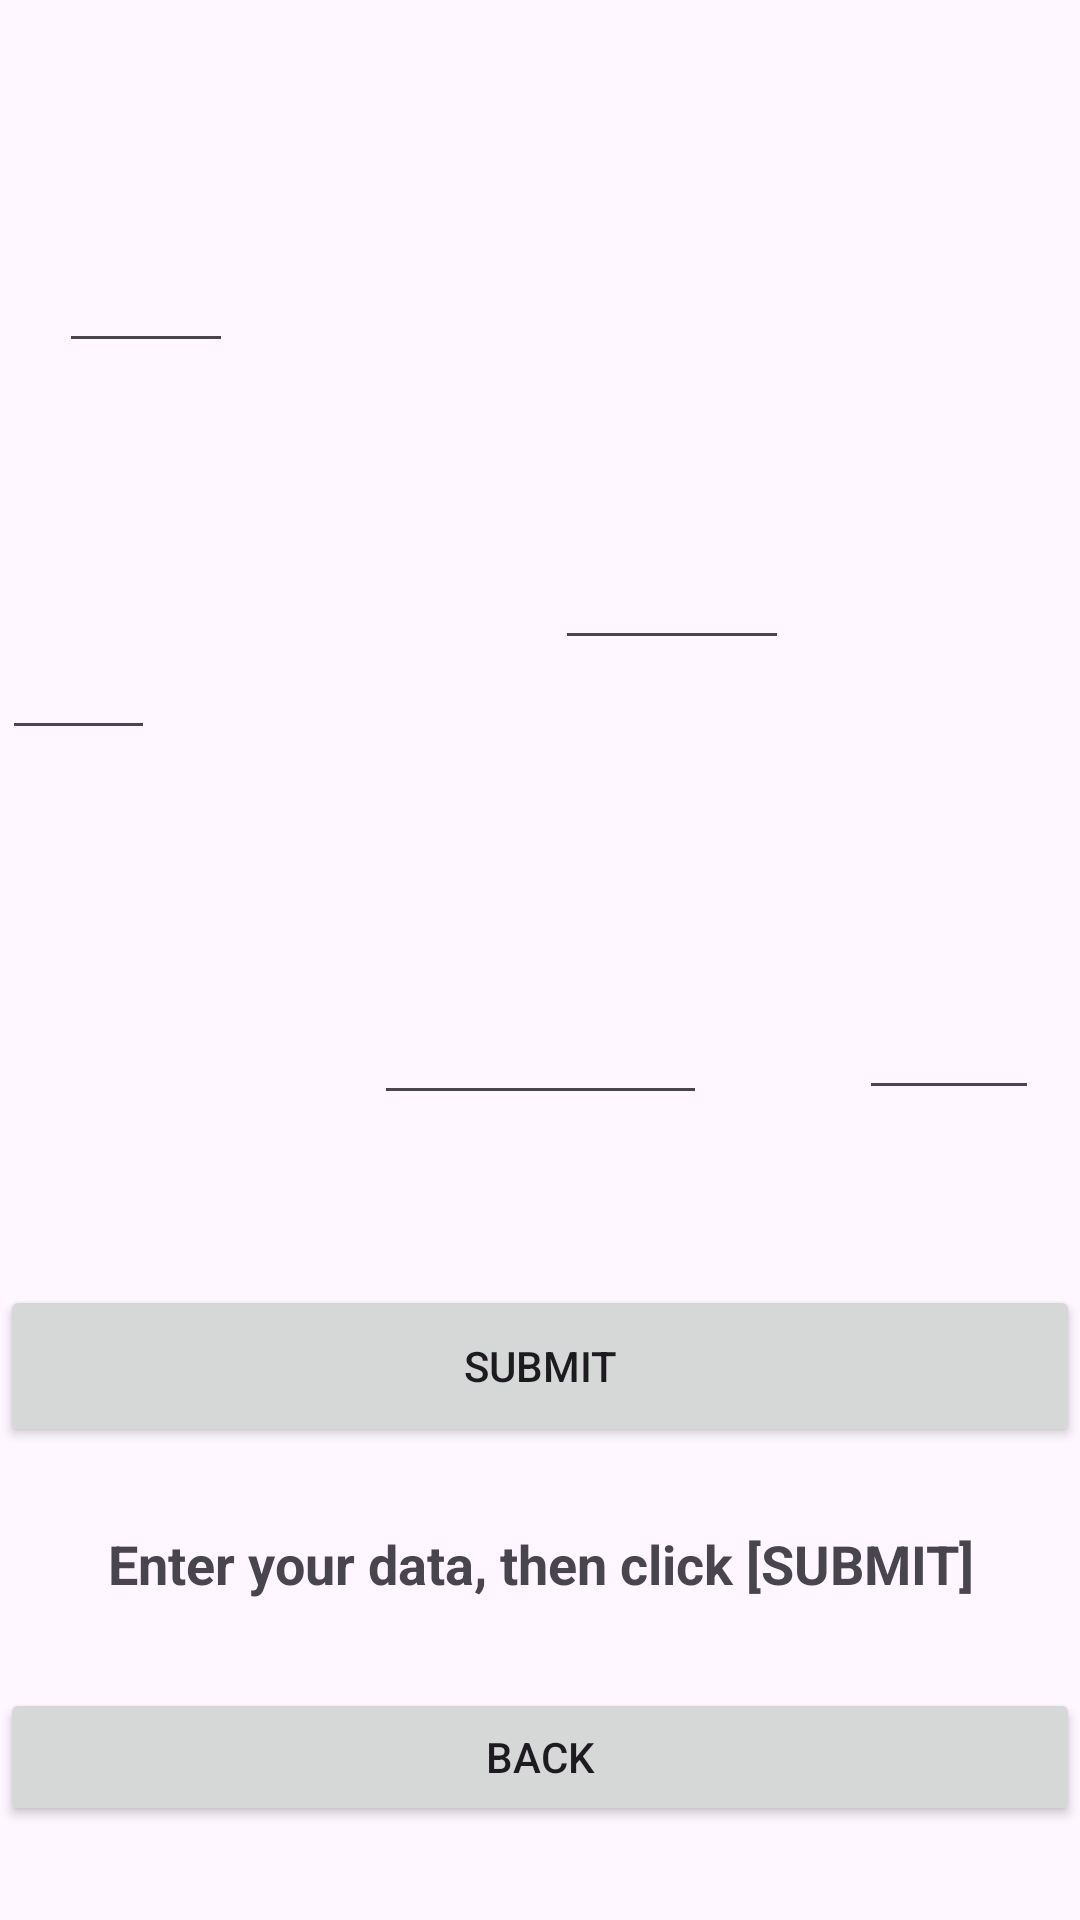

Android layout source for this screen:
<!-- AndroidManifest.xml: application theme Theme.Math10 -->
<!-- res/layout/activity_right_triangle.xml -->
<?xml version="1.0" encoding="utf-8"?>
<androidx.constraintlayout.widget.ConstraintLayout
    xmlns:android="http://schemas.android.com/apk/res/android"
    xmlns:tools="http://schemas.android.com/tools"
    xmlns:app="http://schemas.android.com/apk/res-auto"
    android:layout_width="match_parent"
    android:layout_height="match_parent"
    tools:context=".RightTriangle">

    <androidx.constraintlayout.widget.ConstraintLayout
        android:layout_width="match_parent"
        android:layout_height="match_parent"
        tools:context=".RightTriangleActivity"/>

    <Button
        android:id="@+id/goToHome"
        android:layout_width="360dp"
        android:layout_height="46dp"
        android:onClick="closeActivity"
        android:text="BACK"
        app:cornerRadius="10dp"
        app:layout_constraintBottom_toBottomOf="parent"
        app:layout_constraintEnd_toEndOf="parent"
        app:layout_constraintHorizontal_bias="0.498"
        app:layout_constraintStart_toStartOf="parent"
        app:layout_constraintTop_toTopOf="parent"
        app:layout_constraintVertical_bias="0.947" />

    <ImageView
        android:id="@+id/rightResult"
        android:layout_width="317dp"
        android:layout_height="410dp"
        app:layout_constraintBottom_toBottomOf="parent"
        app:layout_constraintEnd_toEndOf="parent"
        app:layout_constraintHorizontal_bias="0.574"
        app:layout_constraintStart_toStartOf="parent"
        app:layout_constraintTop_toTopOf="parent"
        app:layout_constraintVertical_bias="0.18"
        app:srcCompat="@drawable/right_angle_triangle" />

    <EditText
        android:id="@+id/angleB"
        android:layout_width="58dp"
        android:layout_height="51dp"
        android:ems="10"
        android:inputType="numberDecimal"
        app:layout_constraintBottom_toBottomOf="parent"
        app:layout_constraintEnd_toEndOf="parent"
        app:layout_constraintHorizontal_bias="0.065"
        app:layout_constraintStart_toStartOf="parent"
        app:layout_constraintTop_toTopOf="parent"
        app:layout_constraintVertical_bias="0.119" />

    <EditText
        android:id="@+id/angleA"
        android:layout_width="60dp"
        android:layout_height="59dp"
        android:ems="10"
        android:inputType="numberDecimal"
        app:layout_constraintBottom_toBottomOf="parent"
        app:layout_constraintEnd_toEndOf="parent"
        app:layout_constraintHorizontal_bias="0.954"
        app:layout_constraintStart_toStartOf="parent"
        app:layout_constraintTop_toTopOf="parent"
        app:layout_constraintVertical_bias="0.535" />

    <EditText
        android:id="@+id/sideA"
        android:layout_width="51dp"
        android:layout_height="63dp"
        android:ems="10"
        android:inputType="numberDecimal"
        app:layout_constraintBottom_toBottomOf="parent"
        app:layout_constraintEnd_toEndOf="parent"
        app:layout_constraintHorizontal_bias="0.002"
        app:layout_constraintStart_toStartOf="parent"
        app:layout_constraintTop_toTopOf="parent"
        app:layout_constraintVertical_bias="0.324" />

    <EditText
        android:id="@+id/sideC"
        android:layout_width="78dp"
        android:layout_height="59dp"
        android:ems="10"
        android:inputType="numberDecimal"
        app:layout_constraintBottom_toBottomOf="parent"
        app:layout_constraintEnd_toEndOf="parent"
        app:layout_constraintHorizontal_bias="0.656"
        app:layout_constraintStart_toStartOf="parent"
        app:layout_constraintTop_toTopOf="parent"
        app:layout_constraintVertical_bias="0.277" />

    <EditText
        android:id="@+id/sideB"
        android:layout_width="111dp"
        android:layout_height="70dp"
        android:ems="10"
        android:inputType="numberDecimal"
        app:layout_constraintBottom_toBottomOf="parent"
        app:layout_constraintEnd_toEndOf="parent"
        app:layout_constraintStart_toStartOf="parent"
        app:layout_constraintTop_toTopOf="parent"
        app:layout_constraintVertical_bias="0.529" />

    <Button
        android:id="@+id/submitButton"
        android:layout_width="360dp"
        android:layout_height="54dp"
        android:onClick="submitData"
        android:text="SUBMIT"
        app:cornerRadius="10dp"
        app:layout_constraintBottom_toTopOf="@+id/goToHome"
        app:layout_constraintEnd_toEndOf="parent"
        app:layout_constraintHorizontal_bias="0.497"
        app:layout_constraintStart_toStartOf="parent"
        app:layout_constraintTop_toBottomOf="@+id/sideB"
        app:layout_constraintVertical_bias="0.414" />

    <TextView
        android:id="@+id/inputtedData"
        android:layout_width="340dp"
        android:layout_height="27dp"
        android:text="Enter your data, then click [SUBMIT]"
        android:textAlignment="center"
        android:textAppearance="@style/TextAppearance.AppCompat.Medium"
        android:textStyle="bold"
        app:layout_constraintBottom_toTopOf="@+id/goToHome"
        app:layout_constraintEnd_toEndOf="parent"
        app:layout_constraintStart_toStartOf="parent"
        app:layout_constraintTop_toBottomOf="@+id/submitButton" />
</androidx.constraintlayout.widget.ConstraintLayout>
<!-- resources referenced by this layout -->
<resources>
  <style name="Theme.Math10" parent="Base.Theme.Math10" />
  <style name="Base.Theme.Math10" parent="Theme.Material3.DayNight.NoActionBar">
          
           <item name="colorPrimary">@color/lightUI</item>
  
      </style>
  <color name="lightUI">#2b2d42</color>
</resources>
